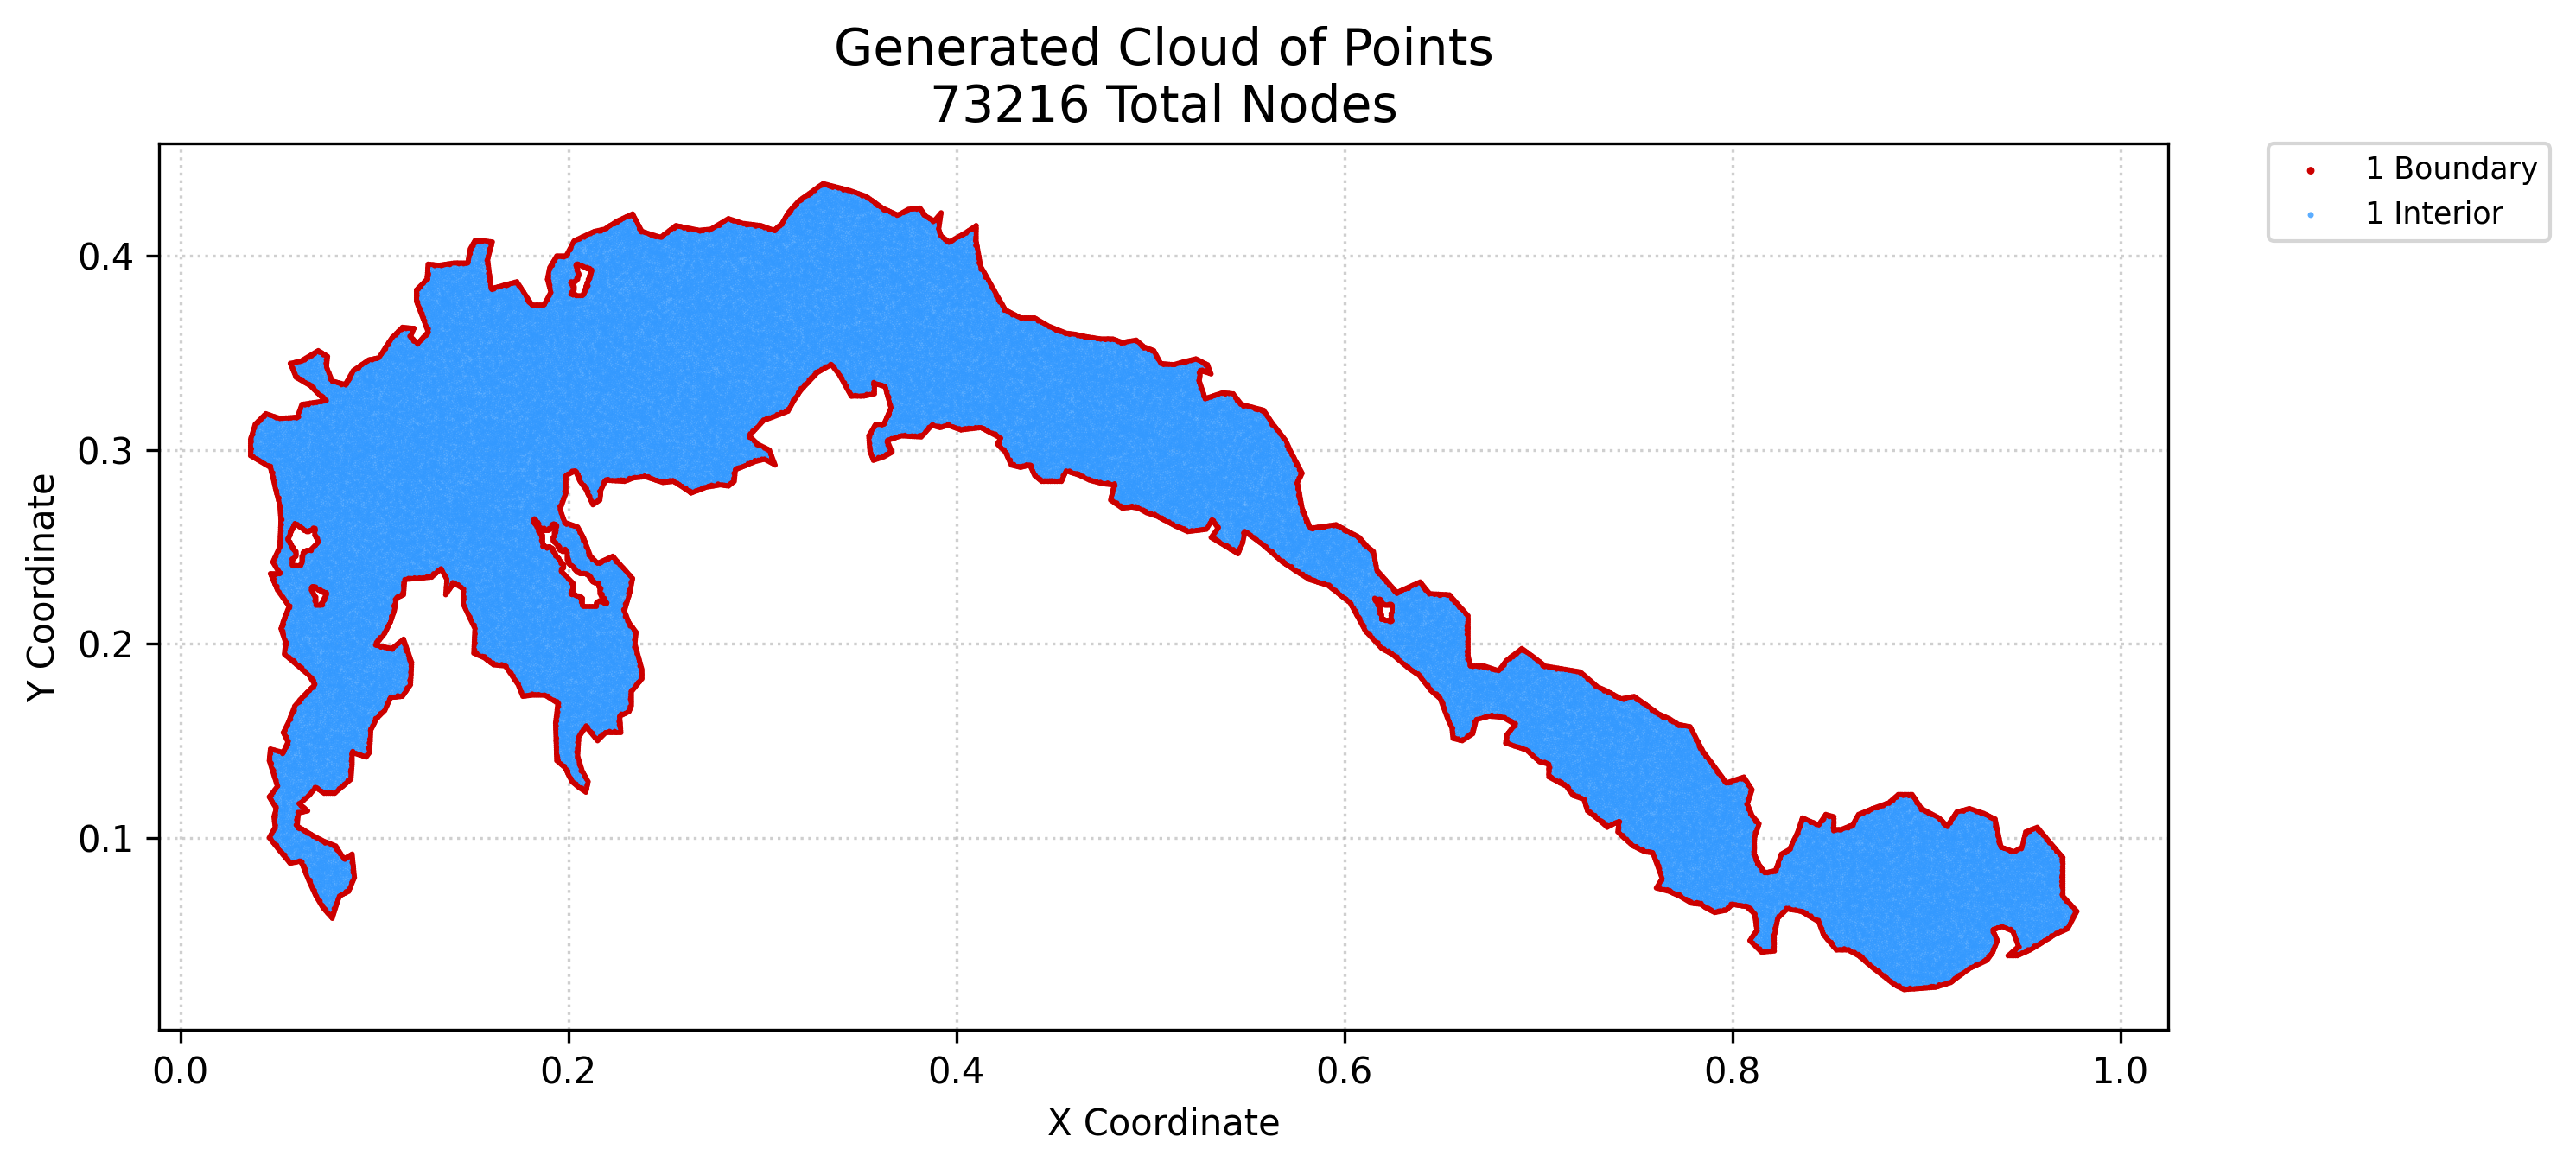

Values plotted in this chart, from the file beside it:
x, y, region, classification
0.03614, 0.297, 1, boundary
0.03614, 0.298, 1, boundary
0.03614, 0.2991, 1, boundary
0.03614, 0.3002, 1, boundary
0.03614, 0.3012, 1, boundary
0.03614, 0.3023, 1, boundary
0.03614, 0.3033, 1, boundary
0.03614, 0.3044, 1, boundary
0.03614, 0.3054, 1, boundary
0.03645, 0.3064, 1, boundary
0.03675, 0.3074, 1, boundary
0.03708, 0.2964, 1, boundary
0.03705, 0.3084, 1, boundary
0.03735, 0.3093, 1, boundary
0.03765, 0.3103, 1, boundary
0.03801, 0.2959, 1, boundary
0.03795, 0.3113, 1, boundary
0.03825, 0.3123, 1, boundary
0.03855, 0.3133, 1, boundary
0.03894, 0.2953, 1, boundary
0.03933, 0.314, 1, boundary
0.03987, 0.2948, 1, boundary
0.0401, 0.3148, 1, boundary
0.0408, 0.2942, 1, boundary
0.04088, 0.3156, 1, boundary
0.04173, 0.2937, 1, boundary
0.04165, 0.3164, 1, boundary
0.04243, 0.3171, 1, boundary
0.04266, 0.2932, 1, boundary
0.0432, 0.3179, 1, boundary
0.04359, 0.2926, 1, boundary
0.04398, 0.3187, 1, boundary
0.04452, 0.2921, 1, boundary
0.04501, 0.3183, 1, boundary
0.04545, 0.2915, 1, boundary
0.04578, 0.1, 1, boundary
0.04578, 0.1211, 1, boundary
0.04578, 0.1398, 1, boundary
0.04588, 0.1408, 1, boundary
0.04598, 0.1418, 1, boundary
0.04611, 0.1387, 1, boundary
0.04608, 0.1428, 1, boundary
0.04604, 0.318, 1, boundary
0.04618, 0.1438, 1, boundary
0.04629, 0.1009, 1, boundary
0.0463, 0.1202, 1, boundary
0.04629, 0.1448, 1, boundary
0.04647, 0.09914, 1, boundary
0.04643, 0.1377, 1, boundary
0.04639, 0.1458, 1, boundary
0.04639, 0.2361, 1, boundary
0.04639, 0.291, 1, boundary
0.04649, 0.122, 1, boundary
0.04664, 0.2899, 1, boundary
0.04679, 0.1018, 1, boundary
0.04682, 0.1194, 1, boundary
0.04676, 0.1367, 1, boundary
0.04684, 0.2351, 1, boundary
0.04689, 0.2889, 1, boundary
0.04716, 0.09828, 1, boundary
... 73,156 more rows
